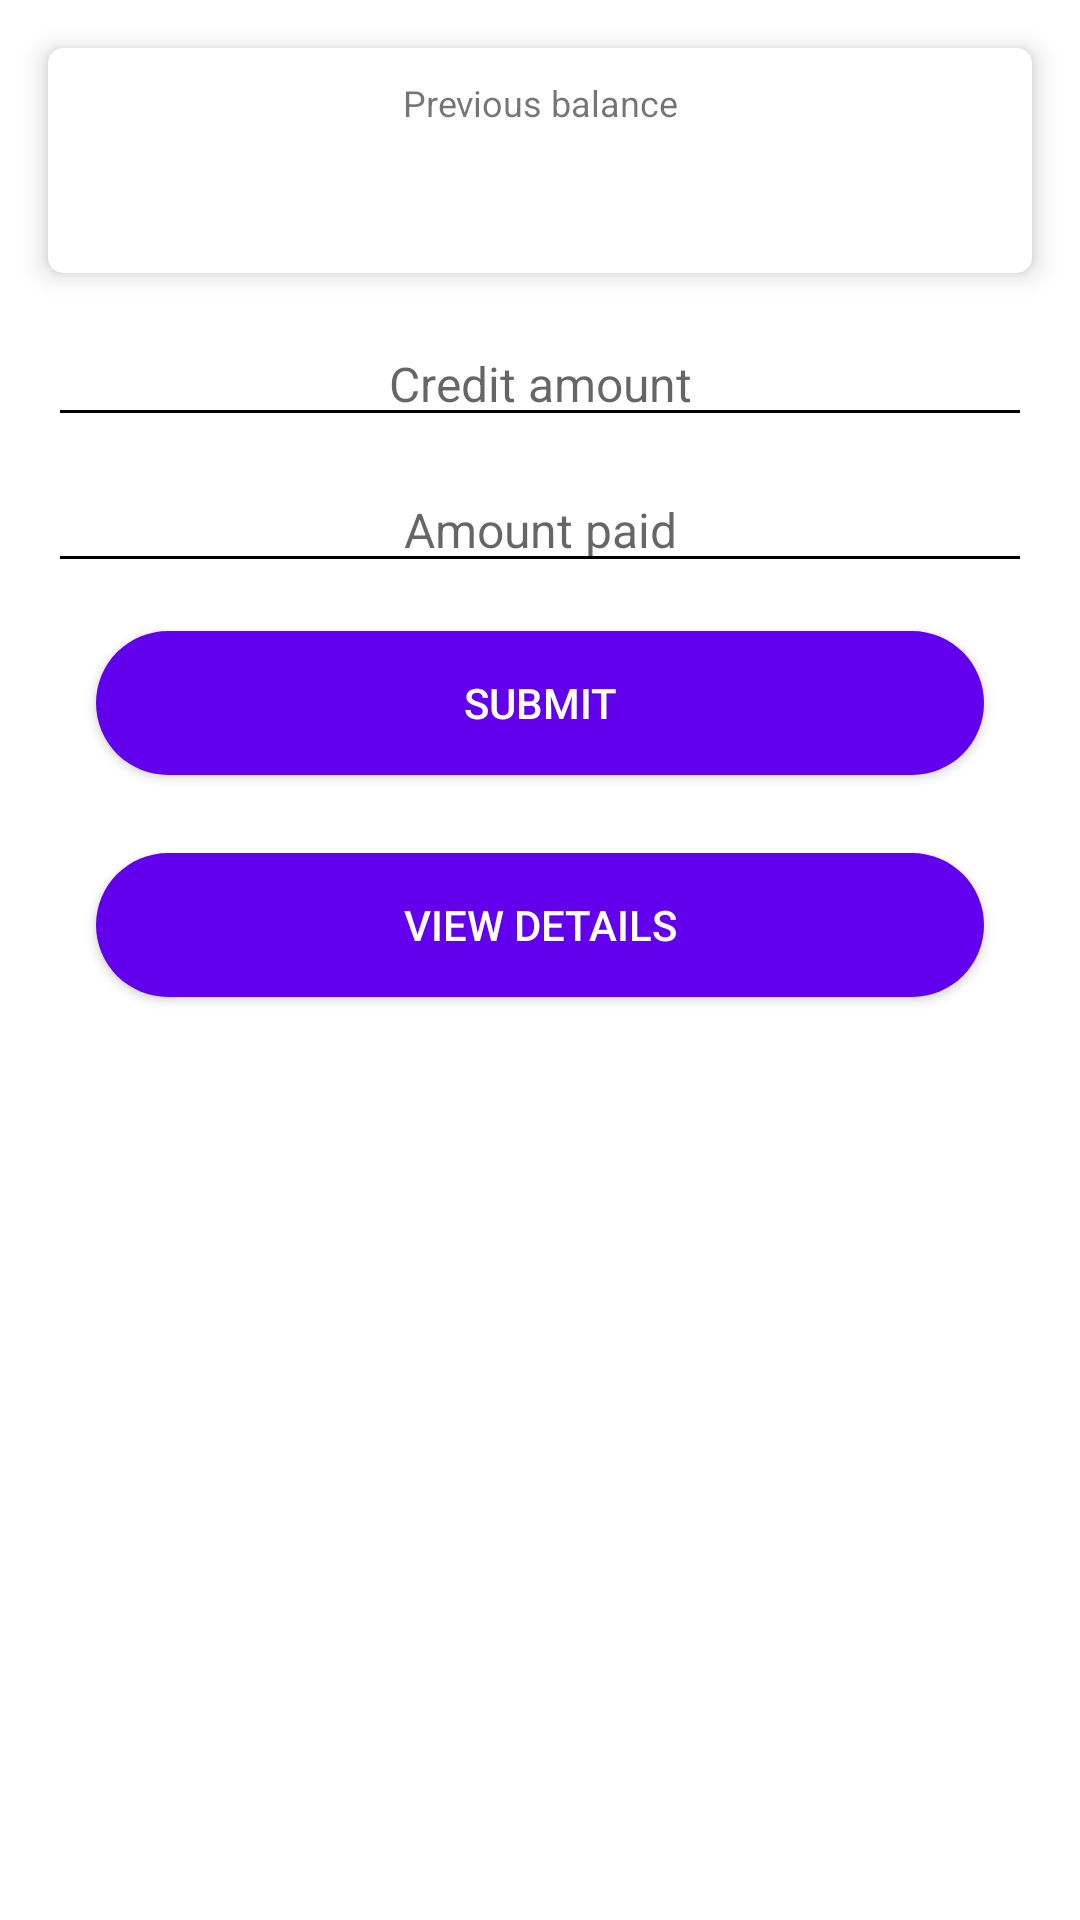

The Android layout XML behind this screen, and the referenced resources:
<!-- AndroidManifest.xml: application theme Theme.ExpenseCalculator -->
<!-- res/layout/fragment_shop.xml -->
<?xml version="1.0" encoding="utf-8"?>
<androidx.constraintlayout.widget.ConstraintLayout xmlns:android="http://schemas.android.com/apk/res/android"
    xmlns:tools="http://schemas.android.com/tools"
    android:layout_width="match_parent"
    android:layout_height="match_parent"
    xmlns:app="http://schemas.android.com/apk/res-auto"
    android:background="@color/off_white"
    tools:context=".ui.fragments.shop.ShopFragment">

    <androidx.cardview.widget.CardView
        android:id="@+id/Id_shop_title_amount_card"
        android:layout_width="match_parent"
        android:layout_height="wrap_content"
        app:layout_constraintTop_toTopOf="parent"
        app:layout_constraintLeft_toLeftOf="parent"
        app:layout_constraintRight_toRightOf="parent"
        app:cardCornerRadius="@dimen/card_dimen"
        app:cardElevation="@dimen/card_dimen"
        android:layout_margin="@dimen/layout_dimen">
        <androidx.constraintlayout.widget.ConstraintLayout
            android:layout_width="match_parent"
            android:layout_height="match_parent">
            <TextView
                android:id="@+id/Id_shop_title_amount"
                android:layout_width="match_parent"
                android:layout_height="wrap_content"
                app:layout_constraintTop_toTopOf="parent"
                app:layout_constraintLeft_toLeftOf="parent"
                app:layout_constraintRight_toRightOf="parent"
                android:layout_margin="@dimen/margin_top_space"
                android:gravity="center"
                android:textSize="@dimen/small_txt_size"
                android:text="@string/previous_balance"
                />
            <EditText
                android:id="@+id/Id_shop_prev_amount_edit"
                android:layout_width="match_parent"
                android:layout_height="wrap_content"
                android:inputType="numberDecimal"
                android:textColorHint="@color/black"
                app:layout_constraintTop_toBottomOf="@id/Id_shop_title_amount"
                app:layout_constraintLeft_toLeftOf="parent"
                app:layout_constraintRight_toRightOf="parent"
                app:layout_constraintBaseline_toBottomOf="parent"
                android:textColor="@color/black"
                android:backgroundTint="@color/white"
                android:textSize="@dimen/large_txt_size"
                android:gravity="center"
                android:layout_margin="@dimen/margin_top_space"
                />

        </androidx.constraintlayout.widget.ConstraintLayout>

    </androidx.cardview.widget.CardView>


    <LinearLayout
        android:layout_width="match_parent"
        android:layout_height="wrap_content"
        app:layout_constraintTop_toBottomOf="@id/Id_shop_title_amount_card"
        app:layout_constraintLeft_toLeftOf="parent"
        app:layout_constraintRight_toRightOf="parent"
        android:layout_margin="@dimen/layout_dimen"

        android:orientation="vertical">
        <EditText
            android:id="@+id/Id_shop_credit_amount_edt"
            android:layout_width="match_parent"
            android:layout_height="wrap_content"
            android:textColor="@color/black"
            android:backgroundTint="@color/black"
            android:gravity="center"
            android:inputType="numberDecimal"
            android:hint="@string/credit_amount"
            android:textSize="@dimen/large_txt_size"/>
        <EditText
            android:id="@+id/Id_shop_paid_amount_edit"
            android:layout_width="match_parent"
            android:layout_height="wrap_content"
            android:textColor="@color/black"
            android:backgroundTint="@color/black"
            android:hint="@string/amount_paid"
            android:gravity="center"
            android:inputType="numberDecimal"
            android:layout_marginTop="@dimen/margin_top_space"
            android:textSize="@dimen/large_txt_size"/>

        <androidx.appcompat.widget.AppCompatButton
            android:id="@+id/Id_shop_submit_btn"
            android:layout_width="match_parent"
            android:layout_height="wrap_content"
            android:layout_marginTop="@dimen/layout_dimen"
            android:layout_marginStart="@dimen/layout_dimen"
            android:layout_marginEnd="@dimen/layout_dimen"
            android:background="@drawable/btn_shape"
            android:text="@string/submit"
            android:textColor="@color/white"
            android:layout_marginBottom="@dimen/margin_top_space"/>

        <androidx.appcompat.widget.AppCompatButton
            android:id="@+id/Id_shop_view_details_btn"
            android:layout_width="match_parent"
            android:layout_height="wrap_content"
            android:layout_marginTop="@dimen/layout_dimen"
            android:layout_marginStart="@dimen/layout_dimen"
            android:layout_marginEnd="@dimen/layout_dimen"
            android:background="@drawable/btn_shape"
            android:text="@string/view_details"
            android:textColor="@color/white"
            android:layout_marginBottom="@dimen/margin_top_space"/>


    </LinearLayout>


</androidx.constraintlayout.widget.ConstraintLayout>
<!-- resources referenced by this layout -->
<resources>
  <color name="black">#FF000000</color>
  <color name="off_white">#EEFFFFFF</color>
  <color name="white">#FFFFFFFF</color>
  <dimen name="card_dimen">5dp</dimen>
  <dimen name="large_txt_size">16sp</dimen>
  <dimen name="layout_dimen">16dp</dimen>
  <dimen name="margin_top_space">10dp</dimen>
  <dimen name="small_txt_size">12sp</dimen>
  <!-- drawable btn_shape (drawable) -->
  <?xml version="1.0" encoding="utf-8"?>
  <ripple xmlns:android="http://schemas.android.com/apk/res/android"
      android:color="#33ffffff">
  
      <item android:id="@android:id/mask">
          <shape android:shape="rectangle">
              <solid android:color="@android:color/white" />
              <corners android:radius="30dp" />
          </shape>
      </item>
  
      <item android:drawable="@drawable/btn_shape_normal" />
  </ripple>
  <string name="amount_paid">Amount paid</string>
  <string name="credit_amount">Credit amount</string>
  <string name="previous_balance">Previous balance</string>
  <string name="submit">Submit</string>
  <string name="view_details">View details</string>
  <style name="Theme.ExpenseCalculator" parent="Theme.MaterialComponents.DayNight.NoActionBar">
          
          <item name="colorPrimary">@color/purple_500</item>
          <item name="colorPrimaryVariant">@color/purple_700</item>
          <item name="colorOnPrimary">@color/white</item>
          
          <item name="colorSecondary">@color/teal_200</item>
          <item name="colorSecondaryVariant">@color/teal_700</item>
          <item name="colorOnSecondary">@color/white</item>
          
          <item name="android:statusBarColor" tools:targetApi="l">?attr/colorPrimaryVariant</item>
          
      </style>
  <!-- drawable btn_shape_normal (drawable) -->
  <?xml version="1.0" encoding="utf-8"?>
  <shape xmlns:android="http://schemas.android.com/apk/res/android"
      android:shape="rectangle">
  
      <solid android:color="@color/purple_500"/>
      
      <corners android:radius="30dp" />
  </shape>
  <color name="purple_500">#FF6200EE</color>
  <color name="purple_700">#FF3700B3</color>
  <color name="teal_200">#FF03DAC5</color>
  <color name="teal_700">#FF018786</color>
</resources>
